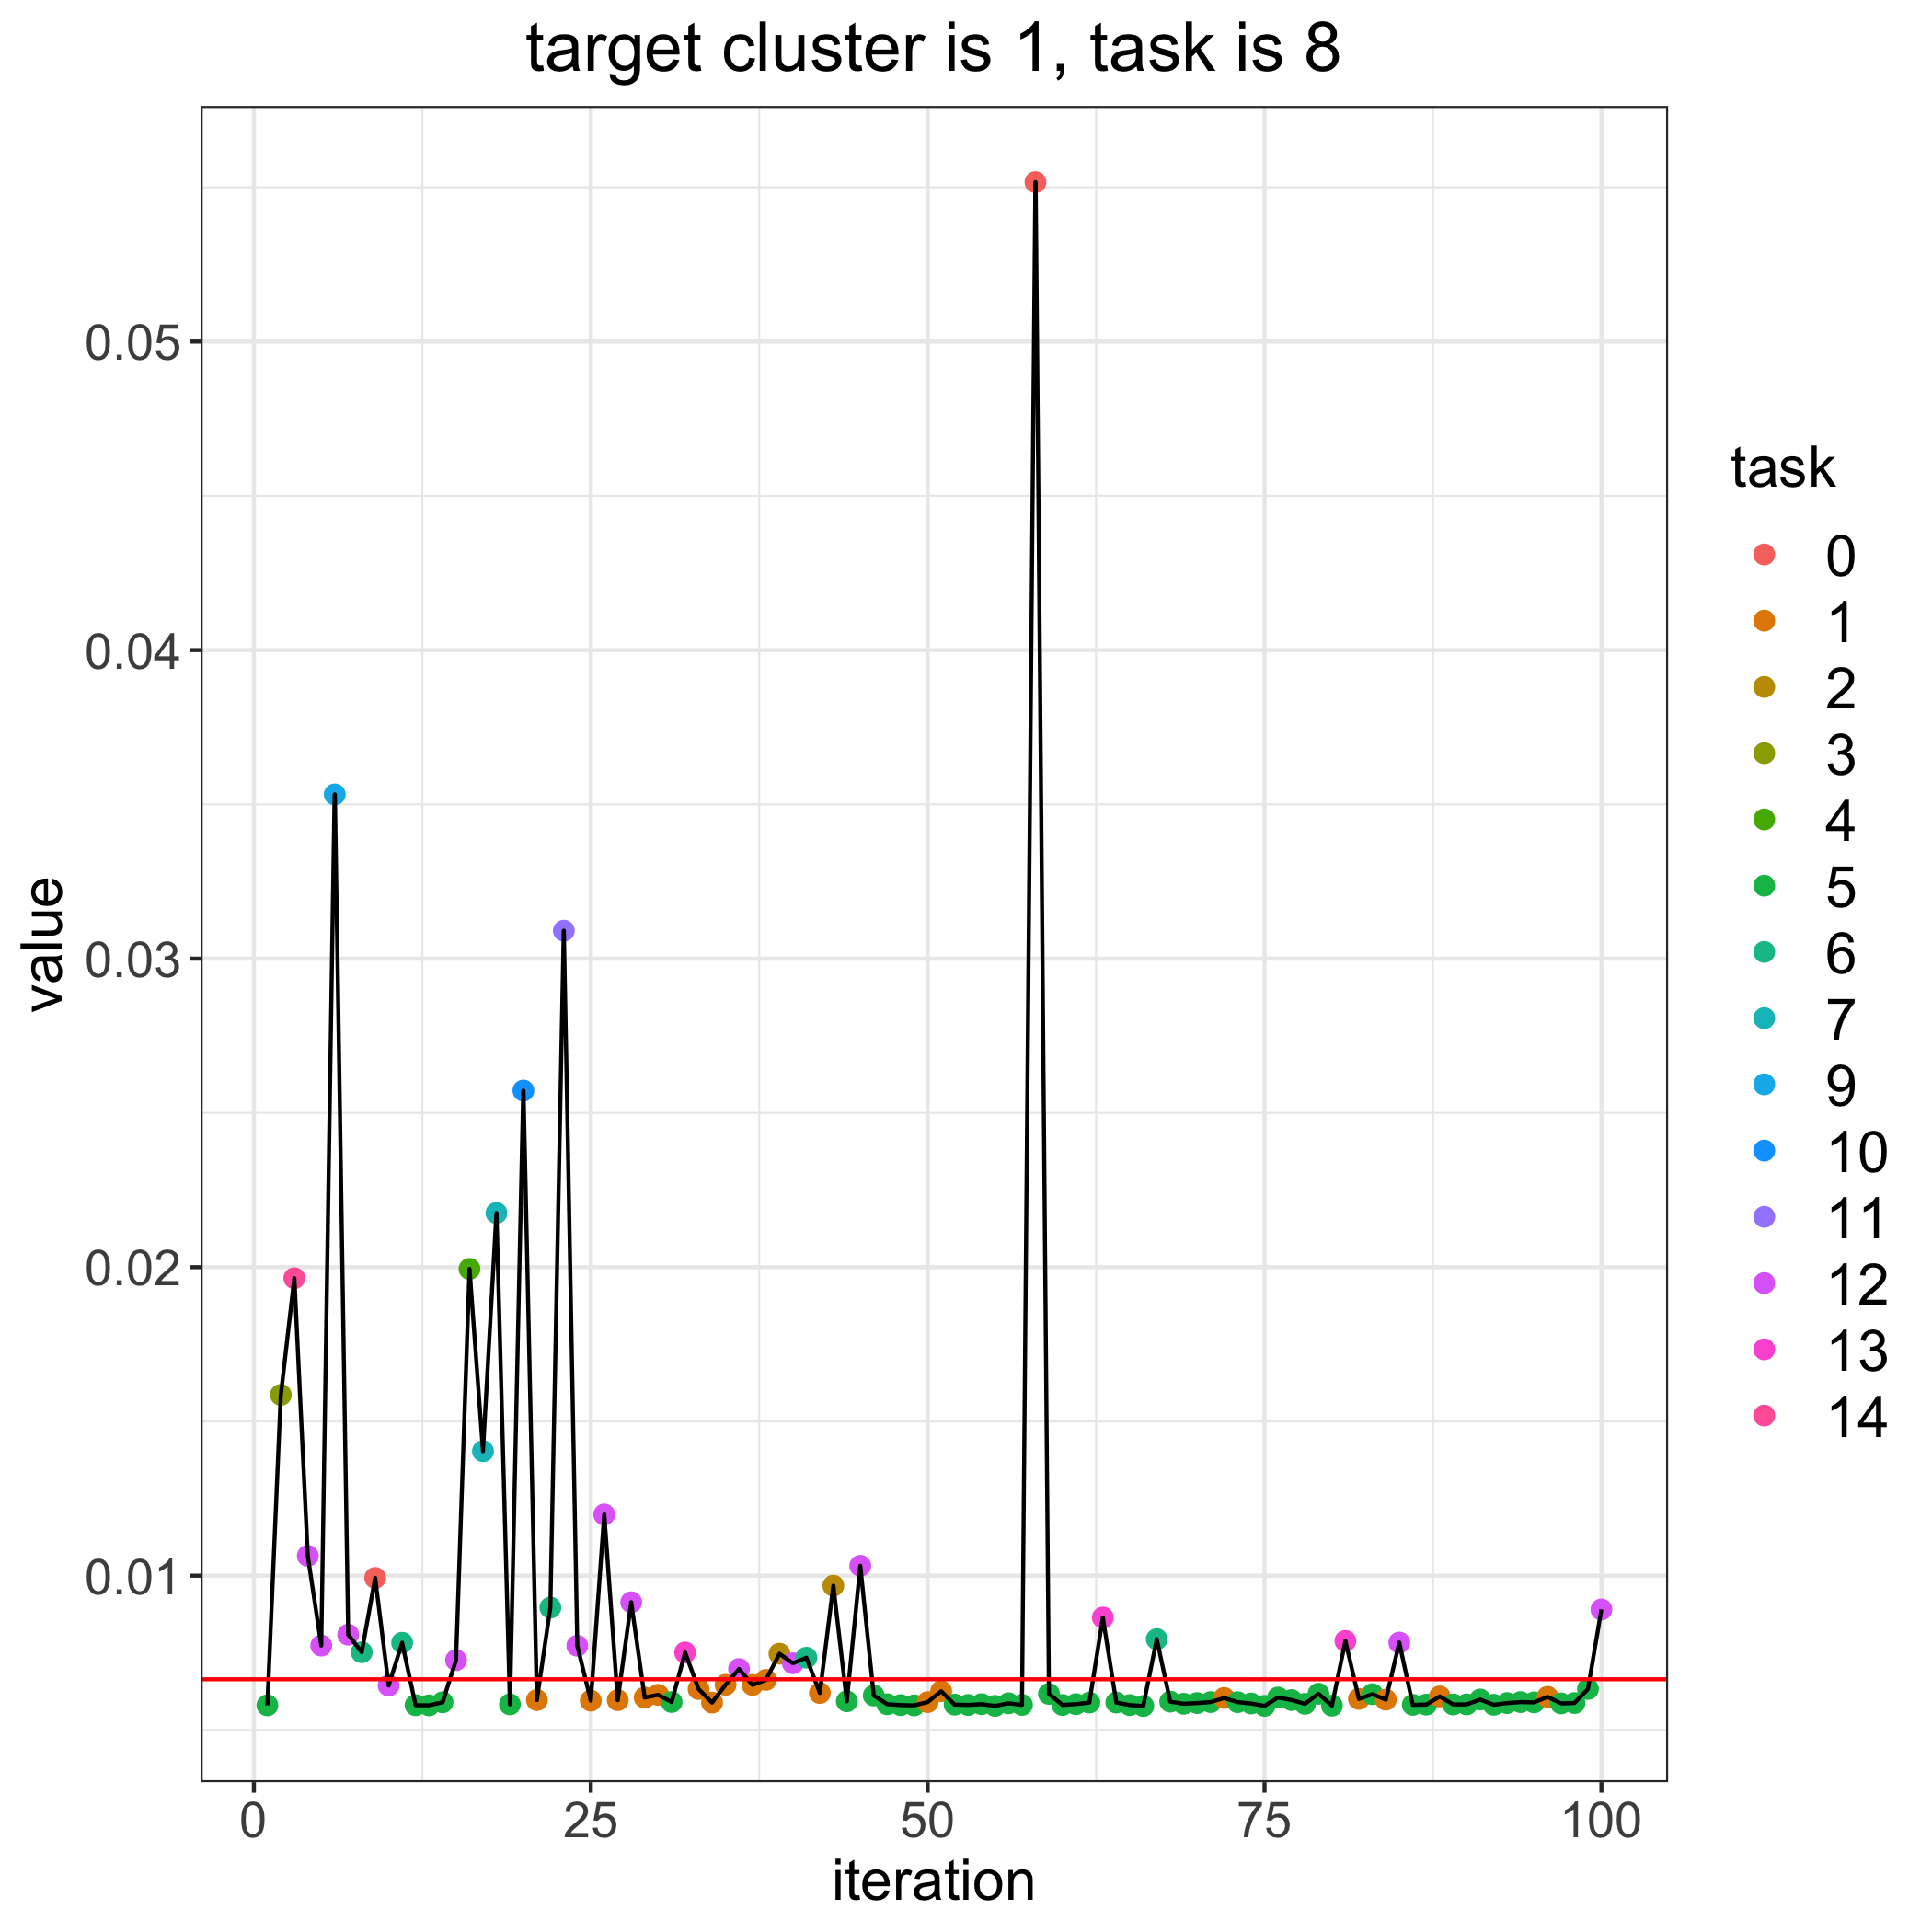

Data behind this chart, as committed beside it:
, losses, bandit_selects
0, 0.006643, 
1, 0.005799, 5.0
2, 0.01586, 3.0
3, 0.01964, 14.0
4, 0.01064, 12.0
5, 0.007735, 12.0
6, 0.03532, 9.0
7, 0.008089, 12.0
8, 0.007519, 6.0
9, 0.009928, 0.0
10, 0.006441, 12.0
11, 0.007827, 6.0
12, 0.005804, 5.0
13, 0.005799, 5.0
14, 0.005897, 5.0
15, 0.007263, 12.0
16, 0.01994, 4.0
17, 0.01404, 7.0
18, 0.02176, 7.0
19, 0.005831, 5.0
20, 0.02572, 10.0
21, 0.00597, 1.0
22, 0.008966, 6.0
23, 0.03091, 11.0
24, 0.007729, 12.0
25, 0.005951, 1.0
26, 0.01198, 12.0
27, 0.005967, 1.0
28, 0.009139, 12.0
29, 0.006051, 1.0
30, 0.006139, 1.0
31, 0.005907, 5.0
32, 0.007511, 13.0
33, 0.006326, 1.0
34, 0.005888, 1.0
35, 0.006463, 1.0
36, 0.006975, 12.0
37, 0.006461, 1.0
38, 0.006623, 1.0
39, 0.007472, 2.0
40, 0.007163, 12.0
41, 0.007342, 6.0
42, 0.006198, 1.0
43, 0.009676, 2.0
44, 0.00593, 5.0
45, 0.01032, 12.0
46, 0.006117, 5.0
47, 0.005835, 5.0
48, 0.005807, 5.0
49, 0.005797, 5.0
50, 0.005903, 1.0
51, 0.006256, 1.0
52, 0.005822, 5.0
53, 0.005811, 5.0
54, 0.005837, 5.0
55, 0.005781, 5.0
56, 0.005865, 5.0
57, 0.005813, 5.0
58, 0.05517, 0.0
59, 0.00617, 5.0
... 41 more rows
